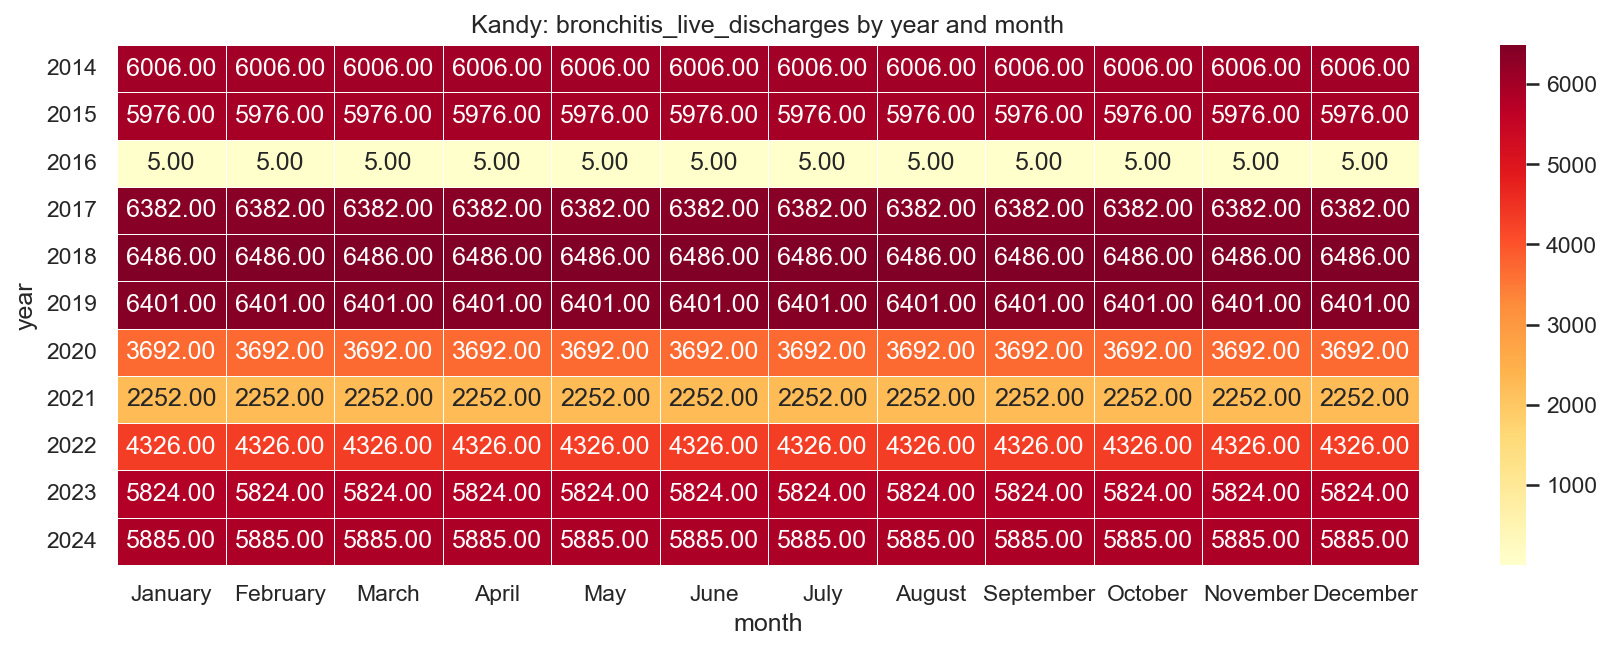

The table this chart was drawn from, first rows:
year, January, February, March, April, May, June, July, August, September, October, November, December
2014, 6006, 6006, 6006, 6006, 6006, 6006, 6006, 6006, 6006, 6006, 6006, 6006
2015, 5976, 5976, 5976, 5976, 5976, 5976, 5976, 5976, 5976, 5976, 5976, 5976
2016, 5.0, 5.0, 5.0, 5.0, 5.0, 5.0, 5.0, 5.0, 5.0, 5.0, 5.0, 5.0
2017, 6382, 6382, 6382, 6382, 6382, 6382, 6382, 6382, 6382, 6382, 6382, 6382
2018, 6486, 6486, 6486, 6486, 6486, 6486, 6486, 6486, 6486, 6486, 6486, 6486
2019, 6401, 6401, 6401, 6401, 6401, 6401, 6401, 6401, 6401, 6401, 6401, 6401
2020, 3692, 3692, 3692, 3692, 3692, 3692, 3692, 3692, 3692, 3692, 3692, 3692
2021, 2252, 2252, 2252, 2252, 2252, 2252, 2252, 2252, 2252, 2252, 2252, 2252
2022, 4326, 4326, 4326, 4326, 4326, 4326, 4326, 4326, 4326, 4326, 4326, 4326
2023, 5824, 5824, 5824, 5824, 5824, 5824, 5824, 5824, 5824, 5824, 5824, 5824
2024, 5885, 5885, 5885, 5885, 5885, 5885, 5885, 5885, 5885, 5885, 5885, 5885
